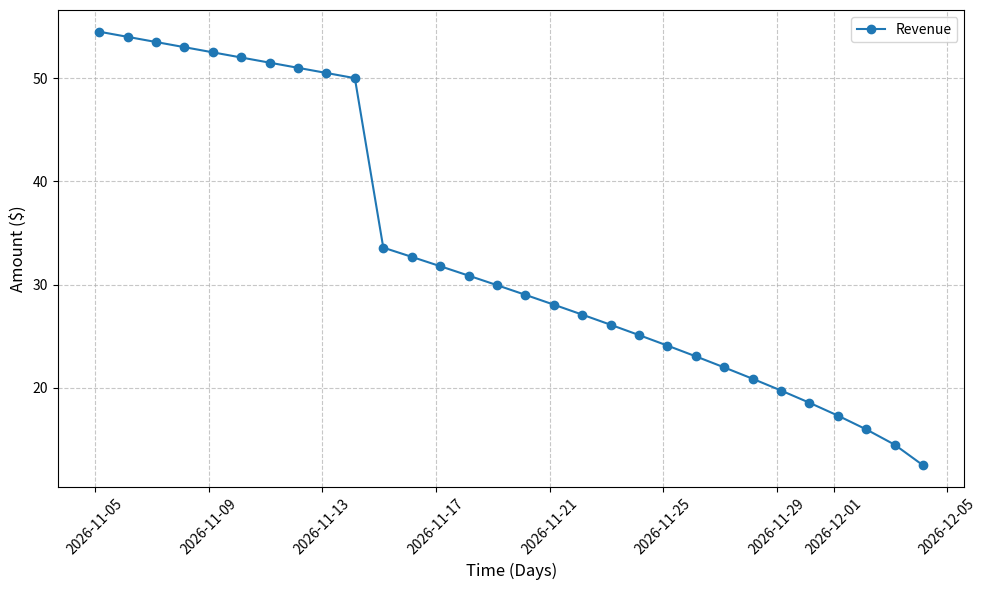

Write the Python code that produced this figure.
import pandas as pd
import matplotlib.pyplot as plt
from datetime import datetime, timedelta
def generate_sample_data():
    return {
        'Date': [datetime.now() - timedelta(days=i) for i in range(30)],
        'Revenue': [12.5 + 2 * (i ** 0.8) if i < 20 else 40 + 0.5 * i for i in range(30)],
        'Users': [100 + 15 * i - 2 * i**2 / 10 for i in range(30)]
    }
def create_visualization(data):
    fig, ax = plt.subplots(figsize=(10, 6))
    df = pd.DataFrame(data)
    ax.plot(df['Date'], df['Revenue'], marker='o', label='Revenue')
    ax.set_xlabel('Time (Days)', fontsize=12)
    ax.set_ylabel('Amount ($)', fontsize=12)
    ax.legend(loc='upper right')
    ax.grid(True, linestyle='--', alpha=0.7)
    plt.xticks(rotation=45)
    plt.tight_layout()
def generate_report():
    data = generate_sample_data()
    df = pd.DataFrame(data)
    print(f"Generated dataset with {len(df)} records.")
    create_visualization(data)
    return df, fig if 'fig' in locals() else None
if __name__ == '__main__':
    try:
        report_df, _ = generate_report()
    except Exception as e:
        print(f"Error generating report: {e}")
